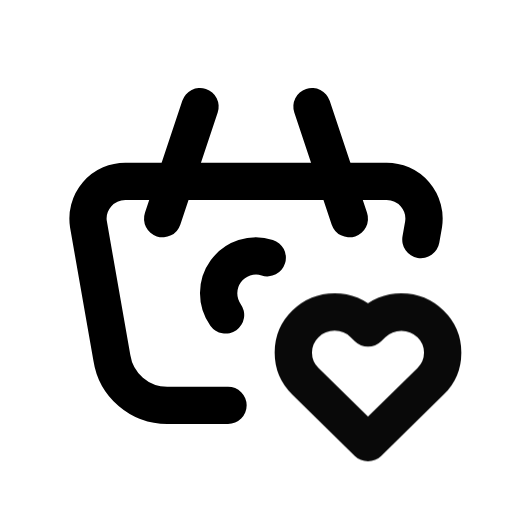
t = 0.00 s
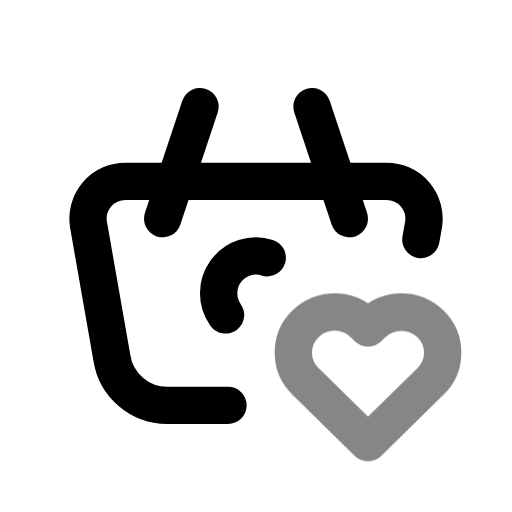
t = 0.39 s
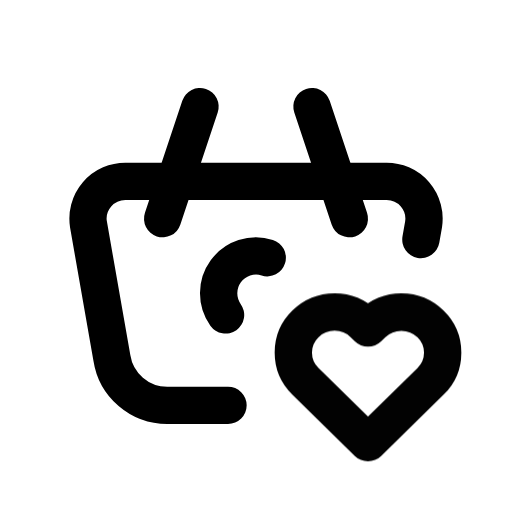
t = 0.92 s
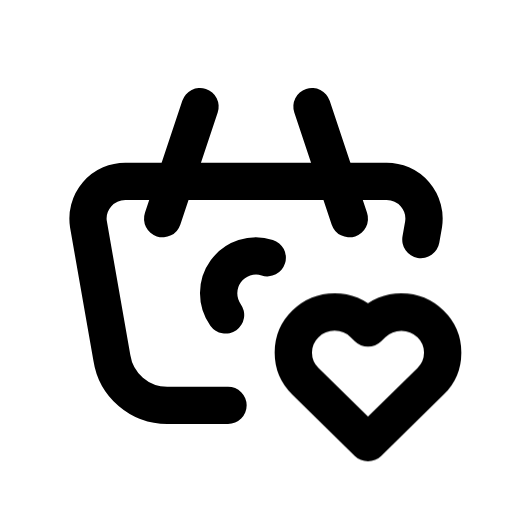
t = 1.56 s
t = 1.96 s: frame unchanged from t = 1.56 s, image omitted
t = 2.35 s: frame unchanged from t = 1.56 s, image omitted

The animated SVG that drew these frames (rendered in a browser with its animation timeline set to each time). Animation: 1 CSS @keyframes rule; one cycle of 2.75 s, repeats indefinitely.

<svg xmlns="http://www.w3.org/2000/svg" width="24" height="24" fill="none" stroke="currentColor" stroke-linecap="round" stroke-linejoin="round" stroke-width="2" viewBox="0 0 24 24">
    <!-- Generated by scripts/icon-expansion/generate.mjs -->
    <!-- Adapted from Tabler Icons 3.34.1.
MIT License

Copyright (c) 2020-2024 Paweł Kuna

Permission is hereby granted, free of charge, to any person obtaining a copy
of this software and associated documentation files (the "Software"), to deal
in the Software without restriction, including without limitation the rights
to use, copy, modify, merge, publish, distribute, sublicense, and/or sell
copies of the Software, and to permit persons to whom the Software is
furnished to do so, subject to the following conditions:

The above copyright notice and this permission notice shall be included in all
copies or substantial portions of the Software.

THE SOFTWARE IS PROVIDED "AS IS", WITHOUT WARRANTY OF ANY KIND, EXPRESS OR
IMPLIED, INCLUDING BUT NOT LIMITED TO THE WARRANTIES OF MERCHANTABILITY,
FITNESS FOR A PARTICULAR PURPOSE AND NONINFRINGEMENT. IN NO EVENT SHALL THE
AUTHORS OR COPYRIGHT HOLDERS BE LIABLE FOR ANY CLAIM, DAMAGES OR OTHER
LIABILITY, WHETHER IN AN ACTION OF CONTRACT, TORT OR OTHERWISE, ARISING FROM,
OUT OF OR IN CONNECTION WITH THE SOFTWARE OR THE USE OR OTHER DEALINGS IN THE
SOFTWARE. -->
    <style>
        @media (prefers-reduced-motion: no-preference) {
            @keyframes ira-exp-pulse { 0%, 100% { opacity: 1; } 22% { opacity: .45; } 40% { opacity: 1; } }
            [data-ira-motion="basket-heart"] { transform-box: fill-box; transform-origin: center; animation: ira-exp-pulse 2.65s ease-in-out -0.1s infinite; }
        }
    </style>
    <g transform="translate(1.5 1.5) scale(.875)"><path d="M17 10l-2 -6"/><path d="M7 10l2 -6"/><path d="M10.5 20h-3.256a3 3 0 0 1 -2.965 -2.544l-1.255 -7.152a2 2 0 0 1 1.977 -2.304h13.999a2 2 0 0 1 1.977 2.304l-.143 .817"/><path d="M12.602 12.092a2 2 0 0 0 -2.233 3.066"/></g>
    <g data-ira-motion="basket-heart"><g transform="translate(1.5 1.5) scale(.875)"><path d="M18 22l3.35 -3.284a2.143 2.143 0 0 0 .005 -3.071a2.242 2.242 0 0 0 -3.129 -.006l-.224 .22l-.223 -.22a2.242 2.242 0 0 0 -3.128 -.006a2.143 2.143 0 0 0 -.006 3.071l3.355 3.296z"/></g></g>
</svg>
